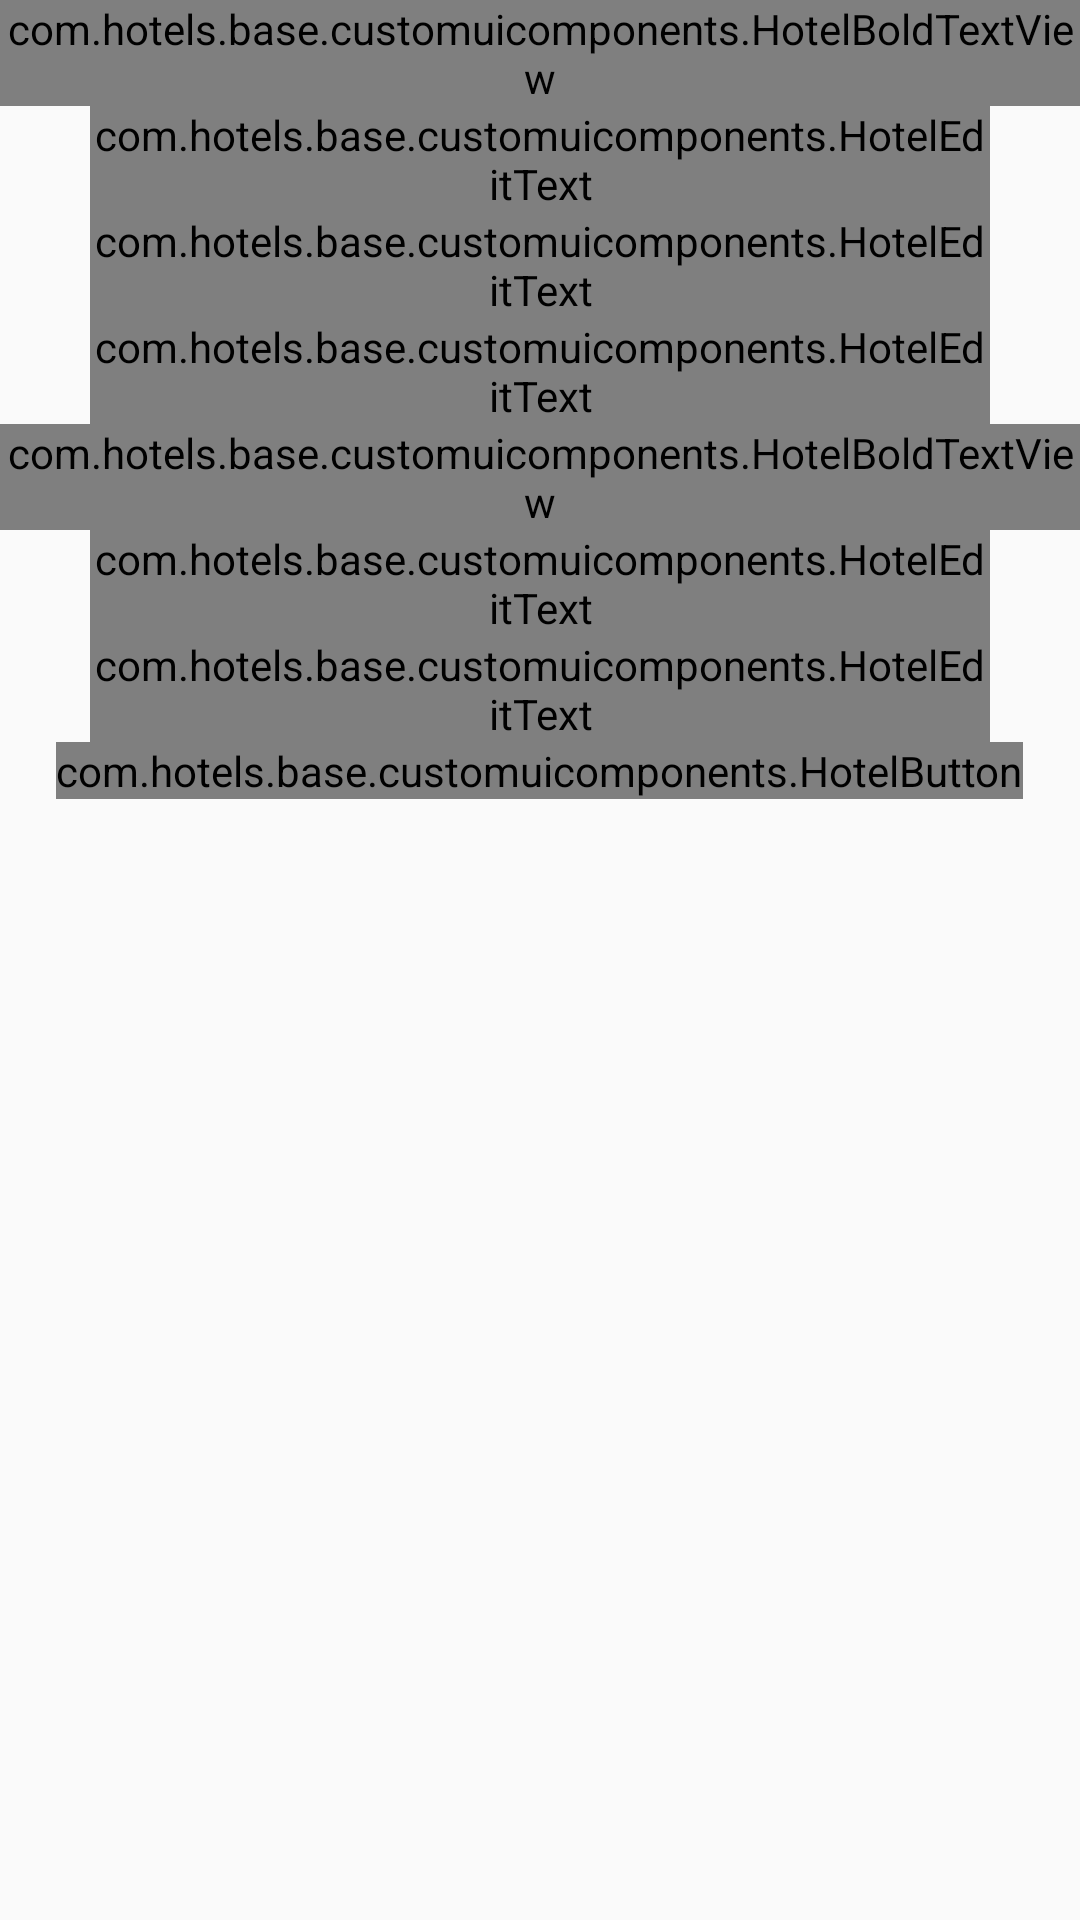

Write the Android layout XML for this screen, with the resource values it uses.
<!-- AndroidManifest.xml: application theme AppTheme -->
<!-- res/layout/account_edit_account_fragment.xml -->
<RelativeLayout xmlns:android="http://schemas.android.com/apk/res/android"
    xmlns:tools="http://schemas.android.com/tools"
    android:layout_width="match_parent"
    android:layout_height="match_parent"
    tools:context="com.hotels.features.main.activities.Fragments.ViewPager.Account.AccountEditAccountFragment">

    
<ScrollView
    android:layout_width="match_parent"
    android:layout_height="match_parent">
    <LinearLayout
        android:layout_width="match_parent"
        android:layout_height="match_parent"
        android:orientation="vertical">

        <com.hotels.base.customuicomponents.HotelBoldTextView
            android:id="@+id/textView10"
            android:layout_width="wrap_content"
            android:layout_height="wrap_content"
            android:layout_alignParentStart="true"
            android:layout_alignParentTop="true"
            android:text="User Info:"
            android:textSize="30sp" />

        <android.support.design.widget.TextInputLayout
            android:layout_width="wrap_content"
            android:layout_height="wrap_content"
            android:layout_below="@+id/textView10"
            android:layout_centerHorizontal="true"
            android:layout_gravity="center"
            android:id="@+id/userinfo_firstname_layout">

            <com.hotels.base.customuicomponents.HotelEditText
                android:id="@+id/userinfo_firstname"
                android:layout_width="300dp"
                android:layout_height="wrap_content"
                android:hint="@string/first_name_hint" />
        </android.support.design.widget.TextInputLayout>
        <android.support.design.widget.TextInputLayout
            android:layout_width="wrap_content"
            android:layout_height="wrap_content"
            android:layout_below="@+id/userinfo_firstname_layout"
            android:layout_alignStart="@+id/userinfo_firstname_layout"
            android:layout_gravity="center"
            android:id="@+id/userinfo_lastname_layout">

            <com.hotels.base.customuicomponents.HotelEditText
                android:id="@+id/userinfo_lastname"
                android:layout_width="300dp"
                android:layout_height="wrap_content"
                android:hint="@string/last_name_hint" />
        </android.support.design.widget.TextInputLayout>

        <android.support.design.widget.TextInputLayout
            android:id="@+id/userinfo_phone_layout"
            android:layout_width="wrap_content"
            android:layout_height="wrap_content"
            android:layout_alignStart="@+id/userinfo_lastname_layout"
            android:layout_below="@+id/userinfo_lastname_layout"
            android:layout_gravity="center">

            <com.hotels.base.customuicomponents.HotelEditText
                android:id="@+id/userinfo_phone"
                android:layout_width="300dp"
                android:layout_height="wrap_content"
                android:hint="@string/phone_hint" />

        </android.support.design.widget.TextInputLayout>

        <com.hotels.base.customuicomponents.HotelBoldTextView
            android:id="@+id/textView13"
            android:layout_width="wrap_content"
            android:layout_height="wrap_content"
            android:layout_weight="1"
            android:text="User Password:"
            android:textAlignment="center"
            android:textSize="30sp" />

        <android.support.design.widget.TextInputLayout
            android:id="@+id/userpassword_password_layout"
            android:layout_width="wrap_content"
            android:layout_height="wrap_content"
            android:layout_gravity="center">

            <com.hotels.base.customuicomponents.HotelEditText
                android:id="@+id/userpassword_password"
                android:layout_width="300dp"
                android:layout_height="wrap_content"
                android:hint="@string/password_hint" />
        </android.support.design.widget.TextInputLayout>

        <android.support.design.widget.TextInputLayout
            android:id="@+id/userpassword_confirmpassword_layout"
            android:layout_width="wrap_content"
            android:layout_height="wrap_content"
            android:layout_gravity="center">

            <com.hotels.base.customuicomponents.HotelEditText
                android:id="@+id/userpassword_confirmpassword"
                android:layout_width="300dp"
                android:layout_height="wrap_content"
                android:hint="@string/confirm_password_hint" />
        </android.support.design.widget.TextInputLayout>

        <com.hotels.base.customuicomponents.HotelButton
            android:id="@+id/account_save_button"
            android:layout_width="wrap_content"
            android:layout_height="wrap_content"
            android:layout_gravity="center"
            android:text="@string/save" />

    </LinearLayout>
</ScrollView>

</RelativeLayout>
<!-- resources referenced by this layout -->
<resources>
  <string name="confirm_password_hint">Confirm Password</string>
  <string name="first_name_hint">First Name</string>
  <string name="last_name_hint">Last Name</string>
  <string name="password_hint">Password</string>
  <string name="phone_hint">Phone Number</string>
  <style name="AppTheme" parent="Theme.AppCompat.Light.DarkActionBar">
          
          <item name="colorPrimary">@color/colorPrimary</item>
          <item name="colorPrimaryDark">@color/colorPrimaryDark</item>
          <item name="colorAccent">@color/colorAccent</item>
      </style>
  <color name="colorPrimary">#3F51B5</color>
  <color name="colorPrimaryDark">#303F9F</color>
  <color name="colorAccent">#FF4081</color>
</resources>
